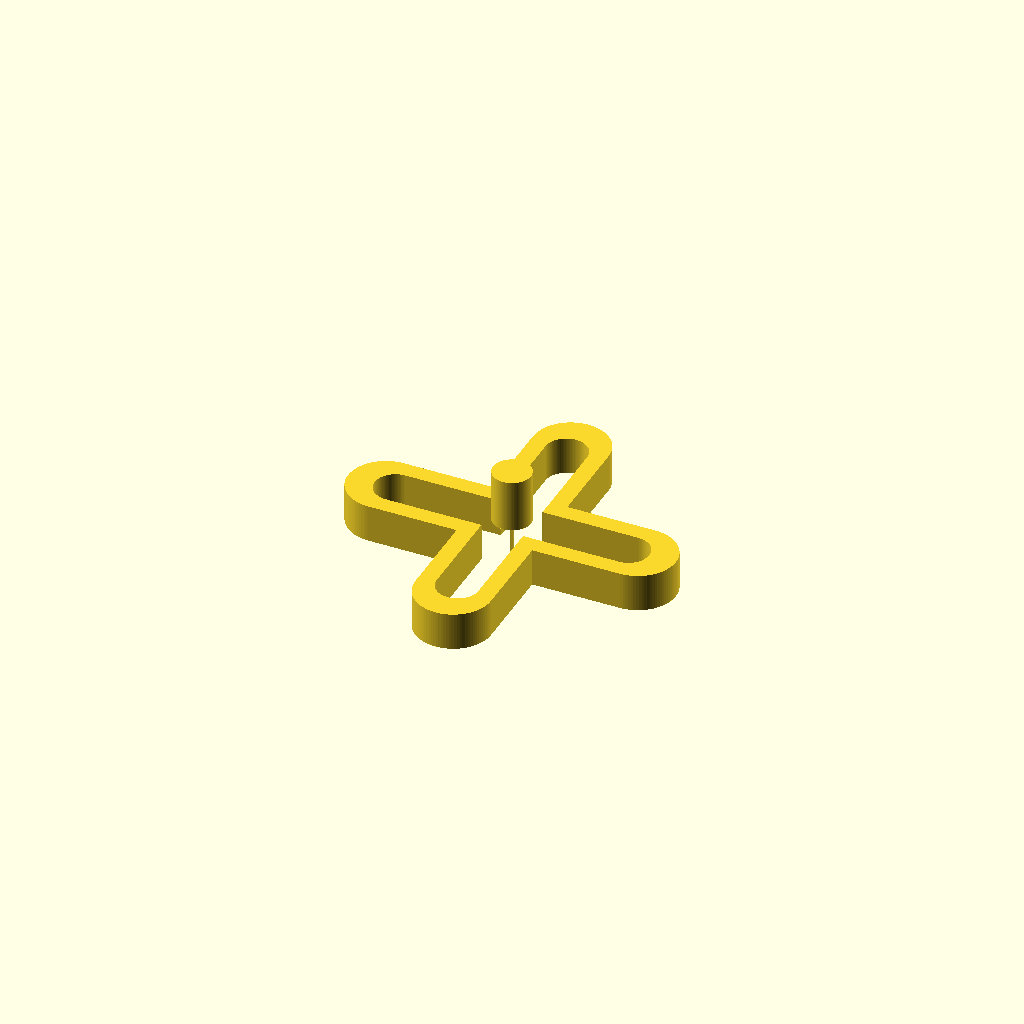
Cell 1: rendered with the file's own defaults.
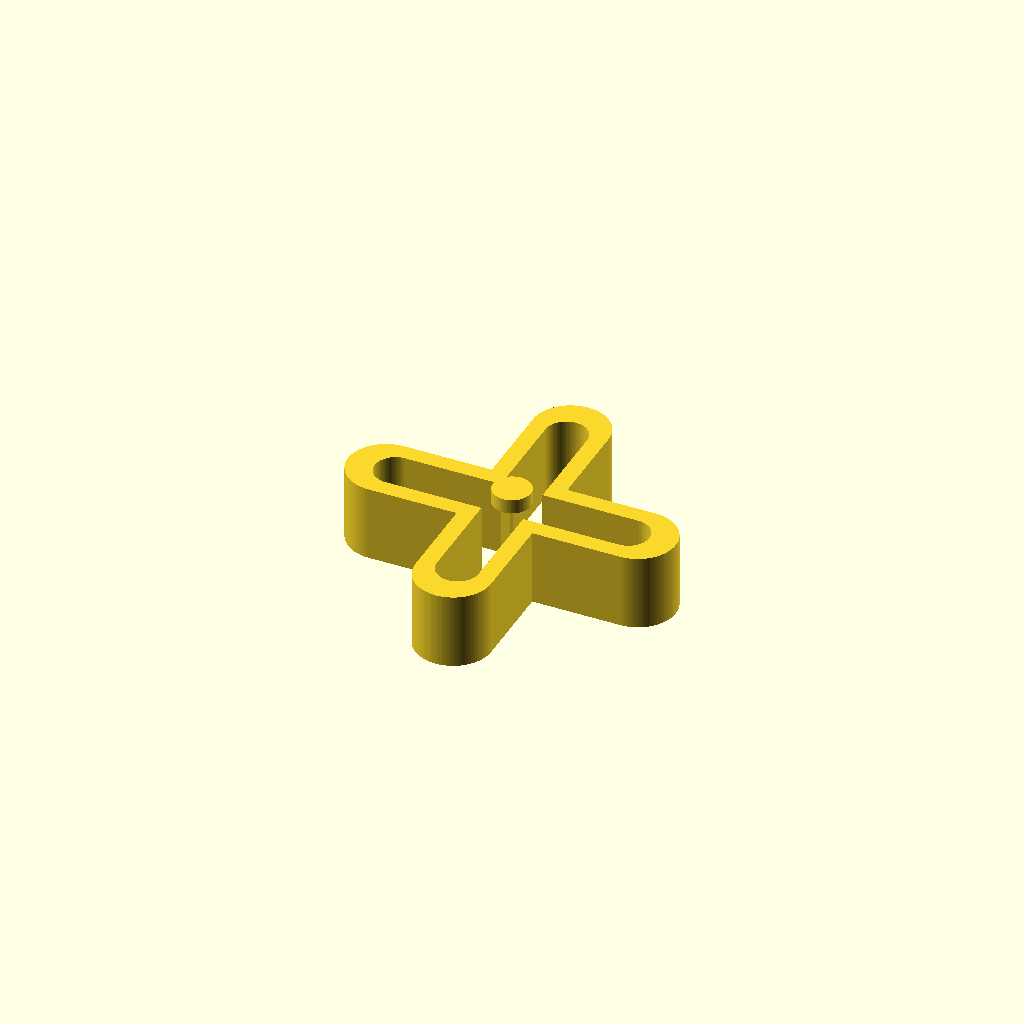
Cell 2 — th set to 12, the other parameters unchanged.
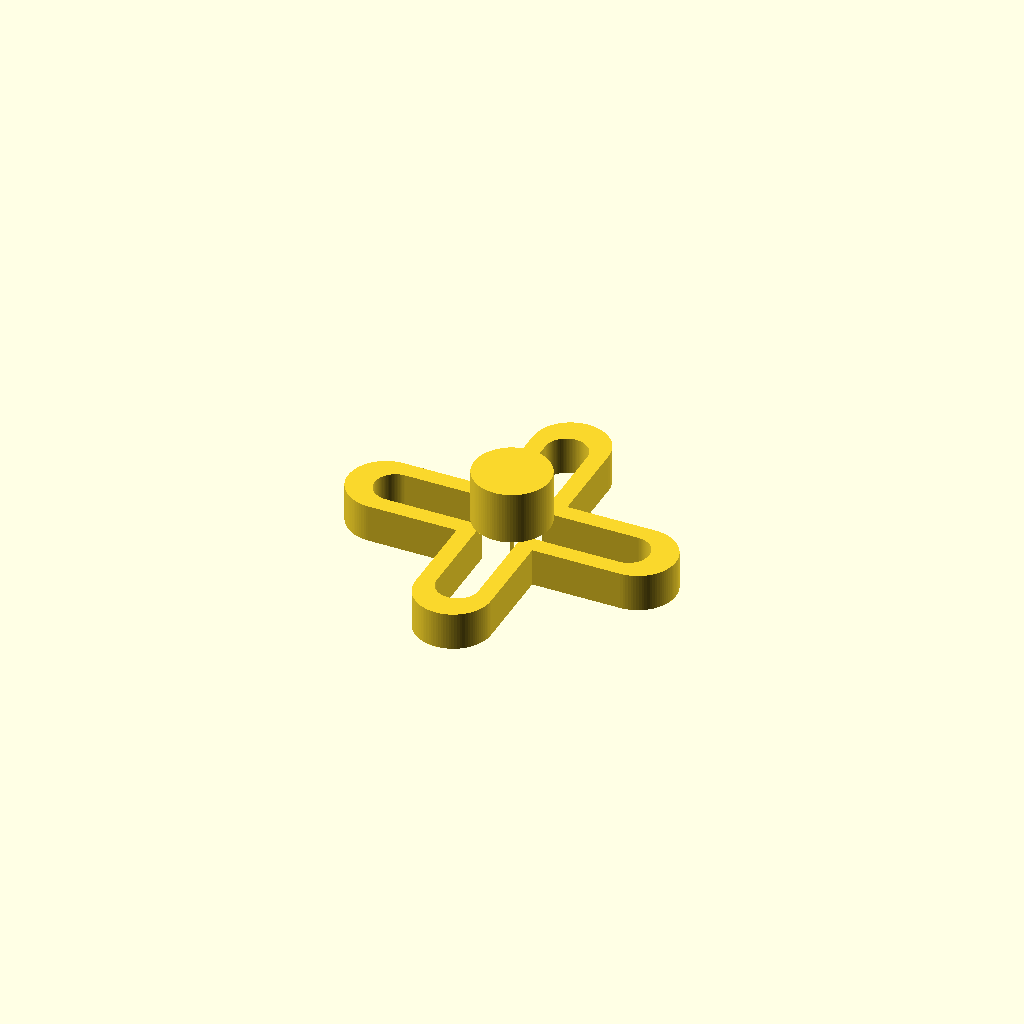
Cell 3 — boss_r set to 6, the other parameters unchanged.
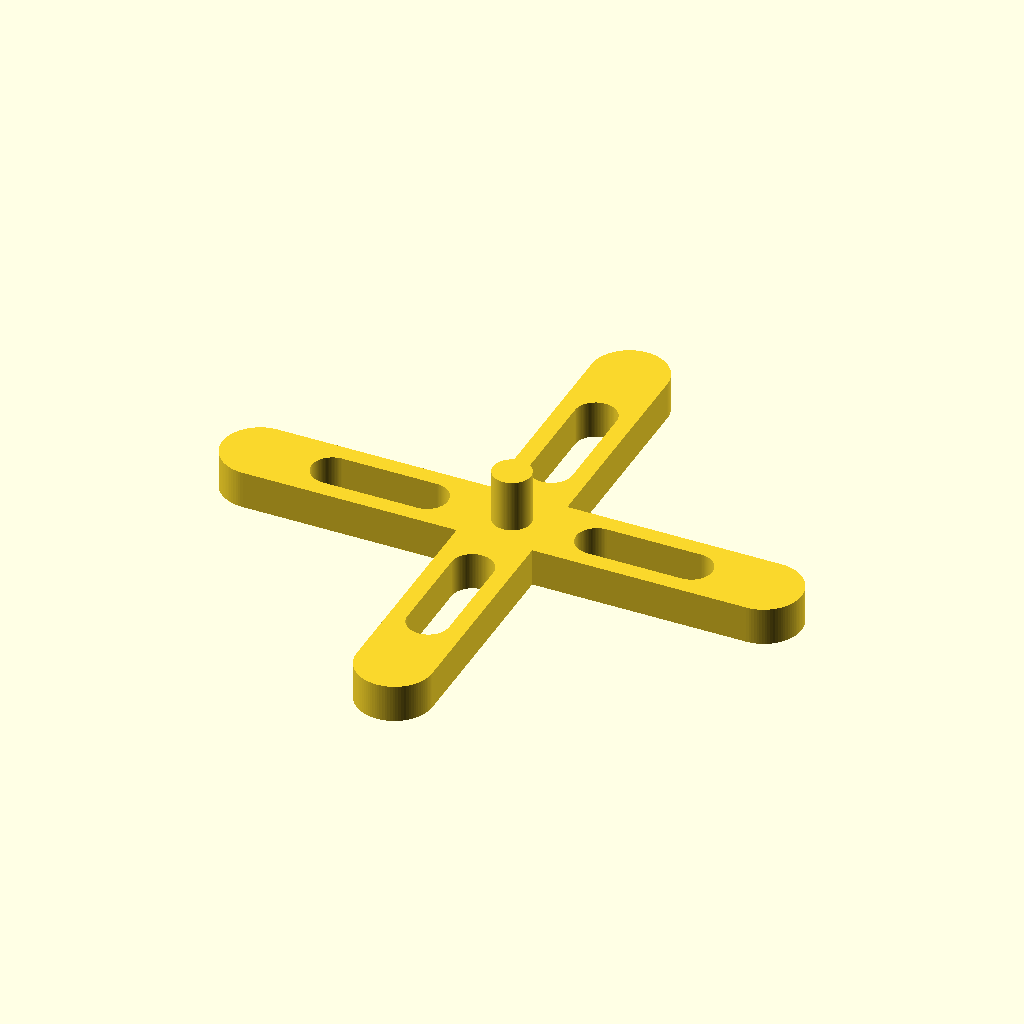
Cell 4 — arm_len set to 40, the other parameters unchanged.
One fixed orthographic camera (rotation 55°, 0°, 25°; colour scheme Cornfield) for every cell.
OpenSCAD source file results/slice100k/baselines/gpt52/scad/1093114.scad:
$fn=96;

size_xy = 47.8;
size_z  = 14.3;

th = 6.0;                 // main plate thickness
boss_h = size_z - th;     // protrusion height
boss_r = 3.0;

arm_len = 20.0;           // from center to arm tip
arm_w   = 12.0;           // outer arm width
tip_r   = 7.0;            // outer tip rounding radius

cut_w   = 6.6;            // inner cutout width
cut_tip_r = 4.2;          // inner cutout tip rounding
cut_len = 15.0;           // inner cutout length

junction_x = 16.0;
junction_y = 10.0;

hub_r = 8.0;

module capsule2d(len, r){
    hull(){
        translate([-len/2,0]) circle(r=r);
        translate([ len/2,0]) circle(r=r);
    }
}

module teardrop2d(len, w, tip_r){
    // rounded loop/teardrop-like: capsule with slightly larger tip
    union(){
        capsule2d(len=len - 2*tip_r, r=w/2);
        translate([len/2 - tip_r,0]) circle(r=tip_r);
    }
}

module arm2d(){
    // Outer arm: capsule-like with rounded tip
    translate([arm_len/2,0])
        capsule2d(len=arm_len, r=arm_w/2);
}

module arm_cut2d(){
    // Inner cutout: smaller capsule, leaving a loop-like arm
    translate([arm_len/2 + 1.0,0])
        capsule2d(len=cut_len, r=cut_w/2);
}

module cross2d(){
    union(){
        // central junction
        square([junction_x, junction_y], center=true);
        // central rounded hub
        circle(r=hub_r);
        // four arms
        for(a=[0:90:270])
            rotate(a) arm2d();
    }
}

module cutouts2d(){
    union(){
        for(a=[0:90:270])
            rotate(a) arm_cut2d();
    }
}

module main_plate(){
    linear_extrude(height=th, center=true)
        difference(){
            cross2d();
            cutouts2d();
        }
}

module boss(){
    translate([0,0, th/2 + boss_h/2])
        cylinder(h=boss_h, r=boss_r, center=true);
}

union(){
    main_plate();
    boss();
}
Customizer parameters (derived from the source; name, type, default, range or options):
size_xy: number, default 47.8
size_z: number, default 14.3
th: number, default 6
boss_r: number, default 3
arm_len: number, default 20
arm_w: number, default 12
tip_r: number, default 7
cut_w: number, default 6.6
cut_tip_r: number, default 4.2
cut_len: number, default 15
junction_x: number, default 16
junction_y: number, default 10
hub_r: number, default 8
